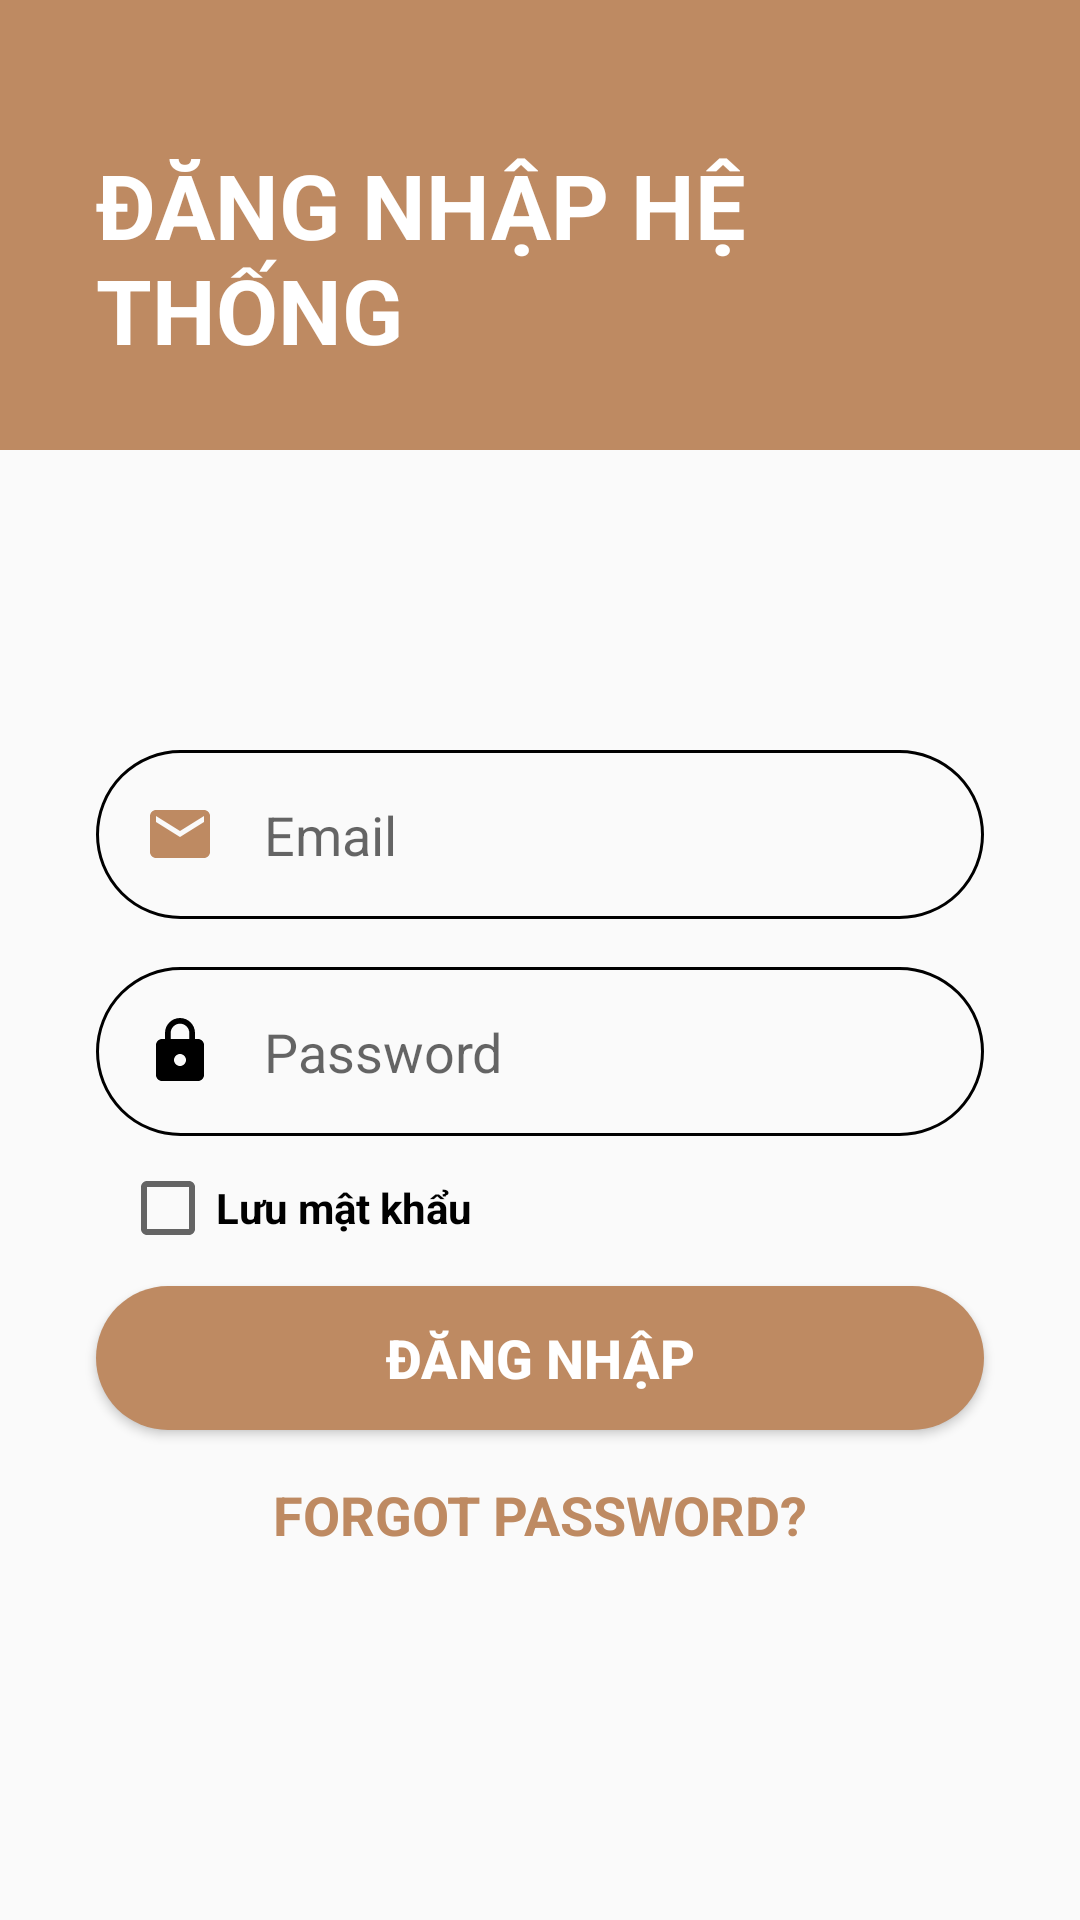

Layout XML and referenced resources for this Android screen:
<!-- AndroidManifest.xml: application theme AppTheme -->
<!-- res/layout/activity_login.xml -->
<?xml version="1.0" encoding="utf-8"?>
<androidx.constraintlayout.widget.ConstraintLayout xmlns:android="http://schemas.android.com/apk/res/android"
    xmlns:app="http://schemas.android.com/apk/res-auto"
    xmlns:tools="http://schemas.android.com/tools"
    android:layout_width="match_parent"
    android:layout_height="match_parent">

    <View
        android:id="@+id/topView"
        android:layout_width="0dp"
        android:layout_height="150dp"
        android:background="@color/darker_gray"
        app:layout_constraintEnd_toEndOf="parent"
        app:layout_constraintStart_toStartOf="parent"
        app:layout_constraintTop_toTopOf="parent" />

    <View
        android:id="@+id/view5"
        android:layout_width="0dp"
        android:layout_height="100dp"
        android:background="@drawable/wave"
        app:layout_constraintEnd_toEndOf="parent"
        app:layout_constraintStart_toStartOf="parent"
        app:layout_constraintTop_toBottomOf="@+id/topView" />

    <ImageView
        android:id="@+id/imageView5"
        android:layout_width="wrap_content"
        android:layout_height="wrap_content"
        android:layout_marginTop="32dp"
        android:layout_marginEnd="16dp"
        android:layout_marginRight="16dp"
        android:contentDescription="@string/top_icon"
        app:layout_constraintEnd_toEndOf="parent"
        app:layout_constraintTop_toTopOf="parent"
        app:srcCompat="@drawable/ic_person"
        tools:ignore="VectorDrawableCompat" />

    <TextView
        android:id="@+id/topText"
        android:layout_width="0dp"
        android:layout_height="wrap_content"
        android:layout_marginStart="32dp"
        android:layout_marginLeft="32dp"
        android:layout_marginTop="48dp"
        android:text="ĐĂNG NHẬP HỆ THỐNG"
        android:textColor="@android:color/white"
        android:textSize="30sp"
        android:textStyle="bold"
        app:layout_constraintEnd_toStartOf="@+id/imageView5"
        app:layout_constraintHorizontal_bias="0.0"
        app:layout_constraintStart_toStartOf="@+id/topView"
        app:layout_constraintTop_toTopOf="parent" />

    <EditText
        android:id="@+id/edUserName"
        android:layout_width="0dp"
        android:layout_height="wrap_content"
        android:layout_marginStart="32dp"
        android:layout_marginEnd="32dp"
        android:background="@drawable/round_border"
        android:drawableStart="@drawable/ic_email"
        android:drawableLeft="@drawable/ic_email"
        android:drawablePadding="16dp"

        android:hint="@string/email"
        android:padding="16dp"
        app:layout_constraintEnd_toEndOf="parent"
        app:layout_constraintStart_toStartOf="parent"
        app:layout_constraintTop_toBottomOf="@+id/view5" />

    <EditText
        android:id="@+id/edPassword"
        android:layout_width="0dp"
        android:layout_height="wrap_content"
        android:layout_marginStart="32dp"
        android:layout_marginTop="16dp"
        android:layout_marginEnd="32dp"
        android:background="@drawable/round_border"
        android:drawableStart="@drawable/ic_lock"
        android:drawableLeft="@drawable/ic_lock"
        android:drawablePadding="16dp"
        android:hint="@string/password"
        android:inputType="textPassword"
        android:padding="16dp"
        app:layout_constraintEnd_toEndOf="parent"
        app:layout_constraintHorizontal_bias="0.0"
        app:layout_constraintStart_toStartOf="parent"
        app:layout_constraintTop_toBottomOf="@+id/edUserName" />


    <CheckBox
        android:id="@+id/chkRememberPass"
        android:layout_width="match_parent"
        android:layout_height="wrap_content"
        android:layout_marginLeft="40dp"
        android:layout_marginTop="8dp"
        android:text="Lưu mật khẩu"
        android:textStyle="bold"
        app:layout_constraintEnd_toEndOf="parent"
        app:layout_constraintHorizontal_bias="1.0"
        app:layout_constraintStart_toStartOf="parent"
        app:layout_constraintTop_toBottomOf="@+id/edPassword" />

    <Button
        android:id="@+id/btnLogin"
        android:layout_width="0dp"
        android:layout_height="wrap_content"
        android:layout_marginStart="32dp"
        android:layout_marginTop="50dp"
        android:layout_marginEnd="32dp"
        android:background="@drawable/round_bg"
        android:onClick="checkLogin"
        android:text="@string/login"
        android:textColor="@android:color/white"
        android:textSize="18sp"
        android:textStyle="bold"
        app:layout_constraintEnd_toEndOf="parent"
        app:layout_constraintStart_toStartOf="parent"
        app:layout_constraintTop_toBottomOf="@+id/edPassword" />


    <TextView
        android:id="@+id/forgotPassword"
        android:layout_width="wrap_content"
        android:layout_height="wrap_content"
        android:layout_marginStart="32dp"
        android:layout_marginTop="16dp"
        android:layout_marginEnd="32dp"
        android:text="@string/forgot_password"
        android:textColor="@color/darker_gray"
        android:textSize="18sp"
        android:textStyle="bold"
        app:layout_constraintEnd_toEndOf="parent"
        app:layout_constraintStart_toStartOf="parent"
        app:layout_constraintTop_toBottomOf="@+id/btnLogin" />

    <TextView
        android:id="@+id/textView7"
        android:layout_width="5dp"
        android:layout_height="13dp"
        android:layout_marginTop="32dp"
        app:layout_constraintEnd_toEndOf="parent"
        app:layout_constraintStart_toStartOf="parent"
        app:layout_constraintTop_toBottomOf="@+id/forgotPassword" />


</androidx.constraintlayout.widget.ConstraintLayout>
<!-- resources referenced by this layout -->
<resources>
  <color name="darker_gray">#BE8A62</color>
  <!-- drawable ic_email (drawable-v24) -->
  <vector android:height="24dp" android:tint="@color/darker_gray"
      android:viewportHeight="24.0" android:viewportWidth="24.0"
      android:width="24dp" xmlns:android="http://schemas.android.com/apk/res/android">
      <path android:fillColor="#FF000000" android:pathData="M20,4L4,4c-1.1,0 -1.99,0.9 -1.99,2L2,18c0,1.1 0.9,2 2,2h16c1.1,0 2,-0.9 2,-2L22,6c0,-1.1 -0.9,-2 -2,-2zM20,8l-8,5 -8,-5L4,6l8,5 8,-5v2z"/>
  </vector>
  <!-- drawable ic_lock (drawable-v24) -->
  <vector android:height="24dp" android:tint="@color/colorBlue"
      android:viewportHeight="24.0" android:viewportWidth="24.0"
      android:width="24dp" xmlns:android="http://schemas.android.com/apk/res/android">
      <path android:fillColor="#FF000000" android:pathData="M18,8h-1L17,6c0,-2.76 -2.24,-5 -5,-5S7,3.24 7,6v2L6,8c-1.1,0 -2,0.9 -2,2v10c0,1.1 0.9,2 2,2h12c1.1,0 2,-0.9 2,-2L20,10c0,-1.1 -0.9,-2 -2,-2zM12,17c-1.1,0 -2,-0.9 -2,-2s0.9,-2 2,-2 2,0.9 2,2 -0.9,2 -2,2zM15.1,8L8.9,8L8.9,6c0,-1.71 1.39,-3.1 3.1,-3.1 1.71,0 3.1,1.39 3.1,3.1v2z"/>
  </vector>
  <!-- drawable round_bg (drawable-v24) -->
  <?xml version="1.0" encoding="utf-8"?>
  <shape xmlns:android="http://schemas.android.com/apk/res/android">
      <solid android:color="@color/darker_gray"/>
      <corners android:radius="100dp"/>
  </shape>
  <!-- drawable round_border (drawable-v24) -->
  <?xml version="1.0" encoding="utf-8"?>
  <shape android:shape="rectangle" xmlns:android="http://schemas.android.com/apk/res/android">
      <stroke android:color="@android:color/black"
          android:width="1dp"/>
      <corners android:radius="100dp"/>
  </shape>
  <!-- drawable wave (drawable-v24) -->
  <vector xmlns:android="http://schemas.android.com/apk/res/android"
      android:width="1440dp"
      android:height="320dp"
      android:viewportWidth="1440"
      android:viewportHeight="320">
    <path
        android:pathData="M0,224L48,192C96,160 192,96 288,96C384,96 480,160 576,176C672,192 768,160 864,176C960,192 1056,256 1152,240C1248,224 1344,128 1392,80L1440,32L1440,0L1392,0C1344,0 1248,0 1152,0C1056,0 960,0 864,0C768,0 672,0 576,0C480,0 384,0 288,0C192,0 96,0 48,0L0,0Z"
        android:fillColor="@color/colorBlue"
        android:fillAlpha="1"/>
  </vector>
  <string name="email">Email</string>
  <string name="forgot_password">FORGOT PASSWORD?</string>
  <string name="login">Đăng nhập</string>
  <string name="password">Password</string>
  <string name="top_icon">TOP ICON</string>
  <style name="AppTheme" parent="Theme.AppCompat.Light.NoActionBar">
          
          <item name="colorPrimary">@color/colorPrimary</item>
          <item name="colorPrimaryDark">@color/colorPrimaryDark</item>
          <item name="colorAccent">@color/colorAccent</item>
      </style>
  <color name="colorPrimary">#092BD6</color>
  <color name="colorPrimaryDark">#0620A3</color>
  <color name="colorAccent">#D81B60</color>
</resources>
